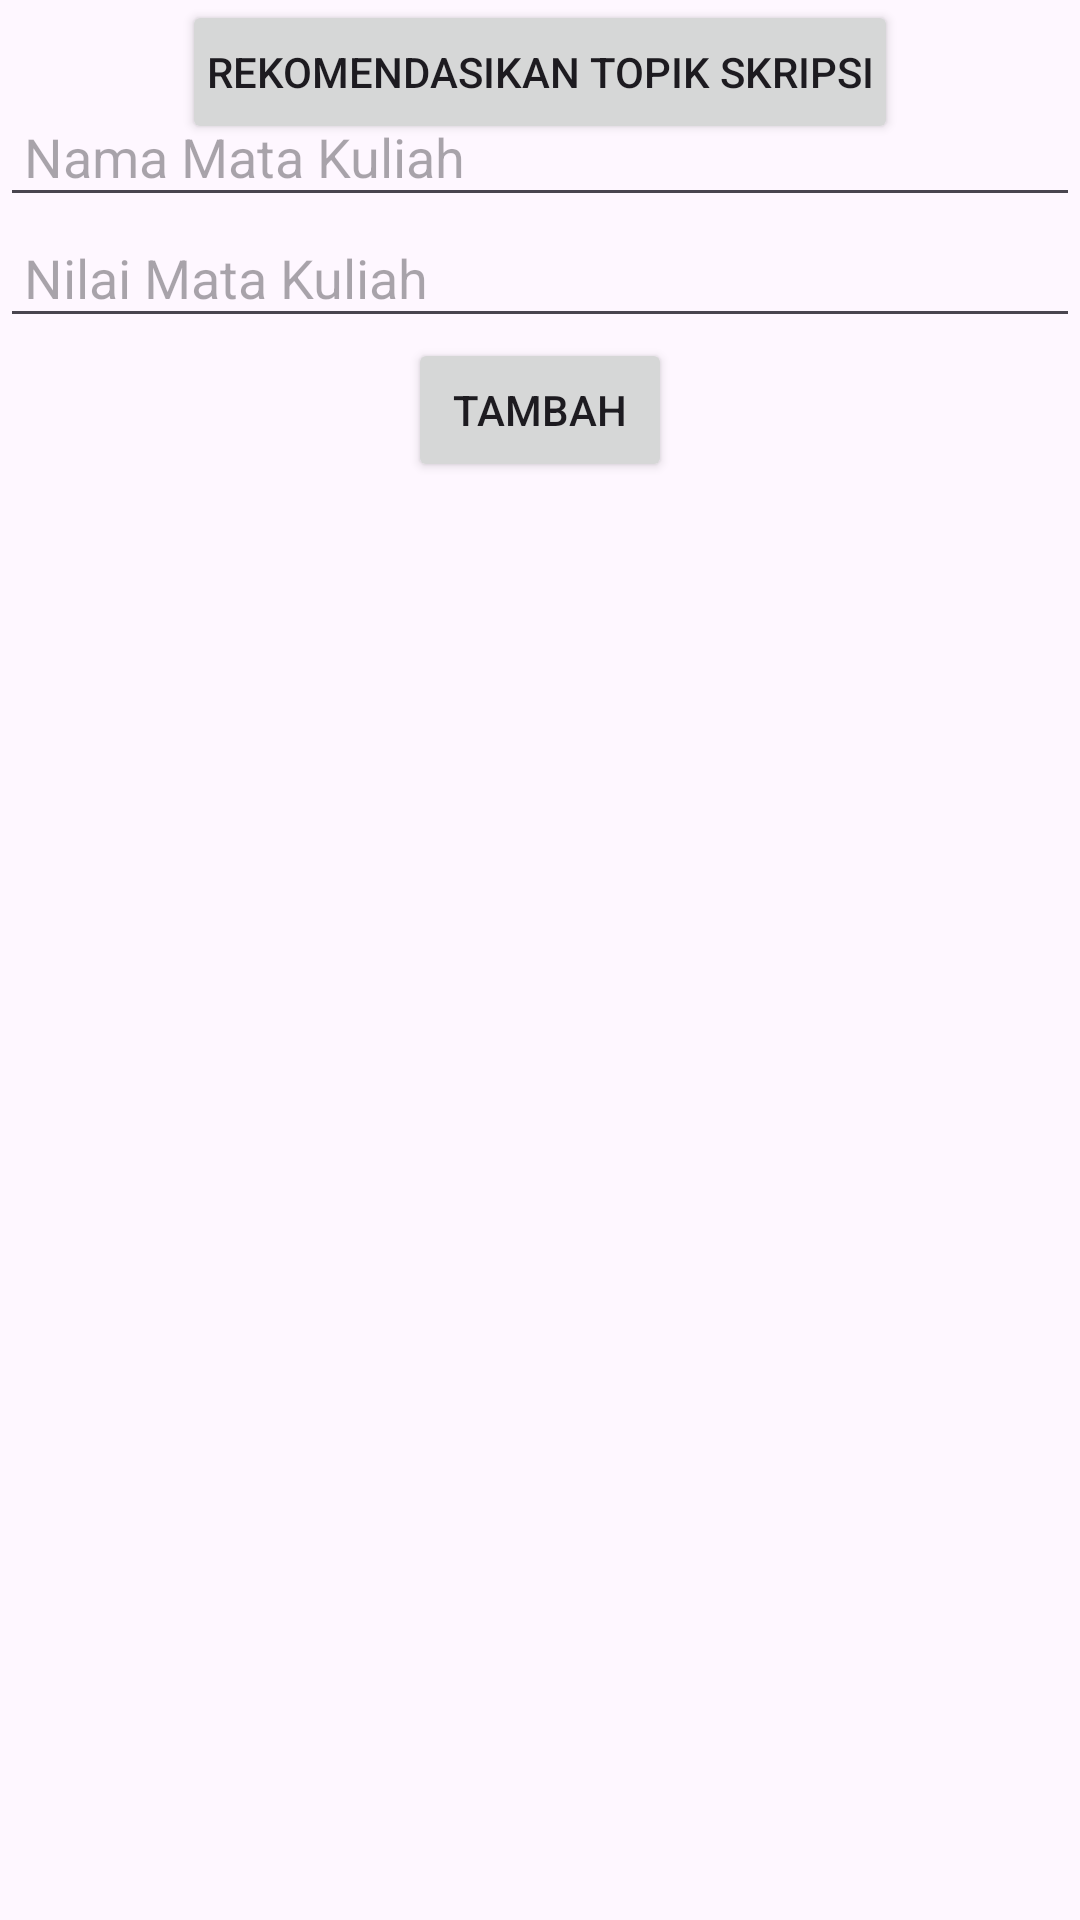

Produce the Android XML layout that renders to this screen, including the resource entries it uses.
<!-- AndroidManifest.xml: application theme Theme.TugasPenerapanAI -->
<!-- res/layout/activity_main.xml -->
<?xml version="1.0" encoding="utf-8"?>
<androidx.constraintlayout.widget.ConstraintLayout xmlns:android="http://schemas.android.com/apk/res/android"
    xmlns:app="http://schemas.android.com/apk/res-auto"
    xmlns:tools="http://schemas.android.com/tools"
    android:layout_width="match_parent"
    android:layout_height="match_parent"
    tools:context=".MainActivity">

    
    <EditText
        android:id="@+id/nameEditText"
        android:layout_width="0dp"
        android:layout_height="wrap_content"
        android:hint="@string/course_name_hint"
        android:layout_marginTop="32dp"
        android:inputType="text"
        app:layout_constraintEnd_toEndOf="parent"
        app:layout_constraintStart_toStartOf="parent"
        app:layout_constraintTop_toTopOf="parent"
        android:padding="8dp"/>

    
    <EditText
        android:id="@+id/scoreEditText"
        android:layout_width="0dp"
        android:layout_height="wrap_content"
        android:hint="@string/course_score_hint"
        android:inputType="numberDecimal"
        app:layout_constraintEnd_toEndOf="parent"
        app:layout_constraintStart_toStartOf="parent"
        app:layout_constraintTop_toBottomOf="@id/nameEditText"
        android:padding="8dp"/>

    
    <Button
        android:id="@+id/addButton"
        android:layout_width="wrap_content"
        android:layout_height="wrap_content"
        android:text="@string/add_course_button"
        app:layout_constraintTop_toBottomOf="@id/scoreEditText"
        app:layout_constraintEnd_toEndOf="parent"
        app:layout_constraintStart_toStartOf="parent"
        android:padding="8dp"/>

    
    <androidx.recyclerview.widget.RecyclerView
        android:id="@+id/recyclerView"
        android:layout_width="0dp"
        android:layout_height="0dp"
        app:layout_constraintTop_toBottomOf="@id/addButton"
        app:layout_constraintStart_toStartOf="parent"
        app:layout_constraintEnd_toEndOf="parent"
        app:layout_constraintBottom_toTopOf="@id/recommendButton"/>

    
    <Button
        android:id="@+id/recommendButton"
        android:layout_width="wrap_content"
        android:layout_height="wrap_content"
        android:text="@string/recommend_button"
        app:layout_constraintTop_toBottomOf="@id/recyclerView"
        app:layout_constraintEnd_toEndOf="parent"
        app:layout_constraintStart_toStartOf="parent"
        android:padding="8dp"/>

</androidx.constraintlayout.widget.ConstraintLayout>
<!-- resources referenced by this layout -->
<resources>
  <string name="add_course_button">Tambah</string>
  <string name="course_name_hint">Nama Mata Kuliah</string>
  <string name="course_score_hint">Nilai Mata Kuliah</string>
  <string name="recommend_button">Rekomendasikan Topik Skripsi</string>
  <style name="Theme.TugasPenerapanAI" parent="Base.Theme.TugasPenerapanAI" />
  <style name="Base.Theme.TugasPenerapanAI" parent="Theme.Material3.DayNight.NoActionBar">
          
          
      </style>
</resources>
